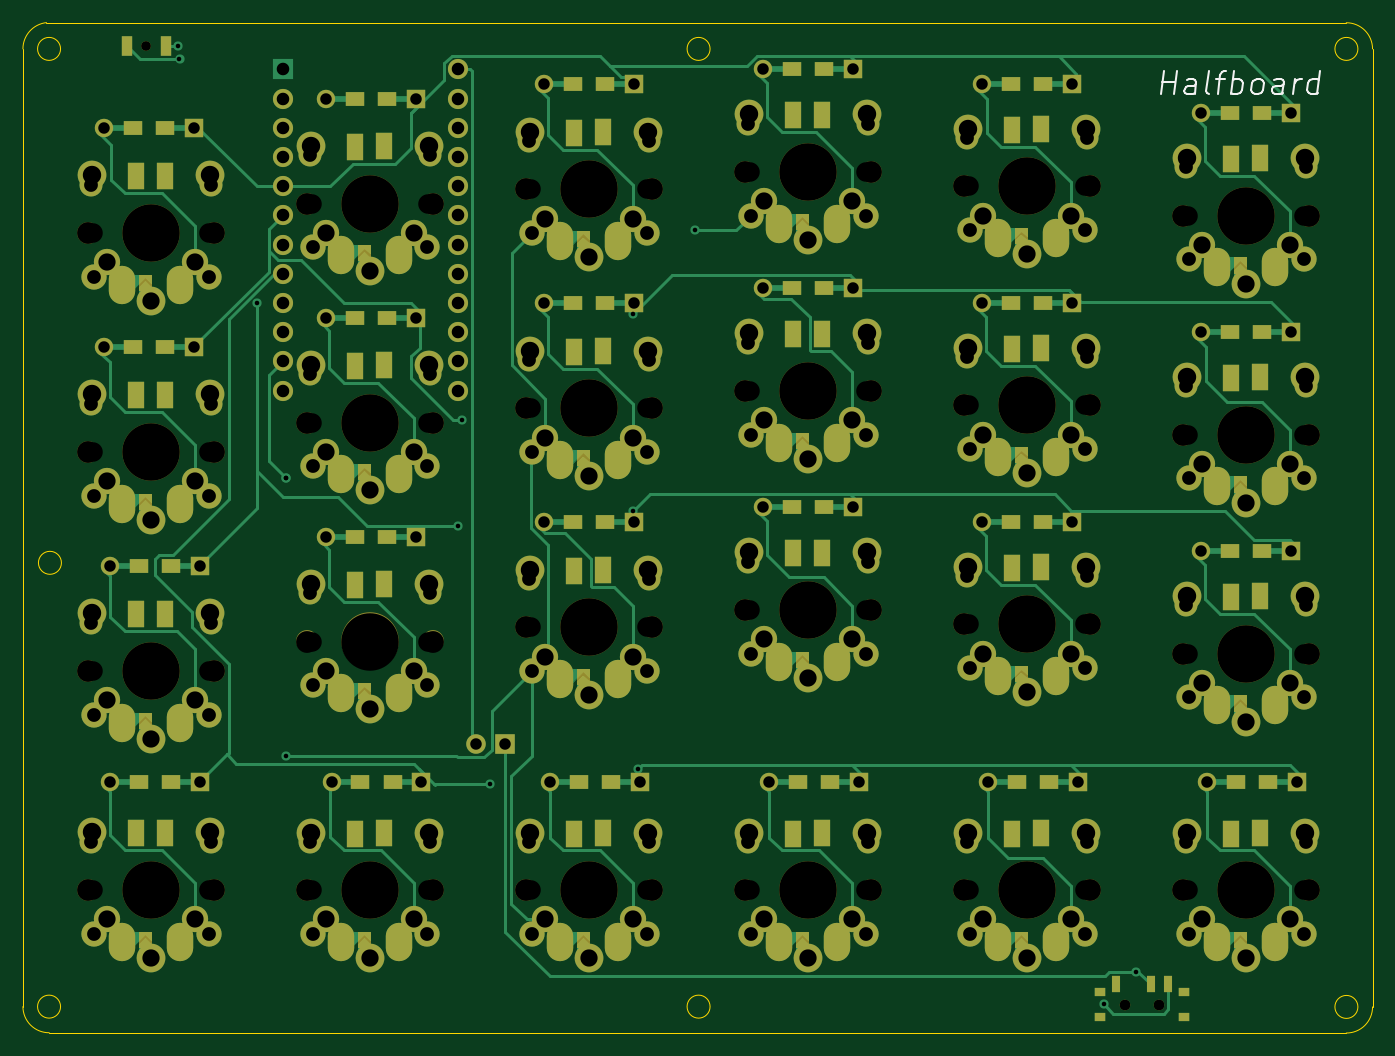
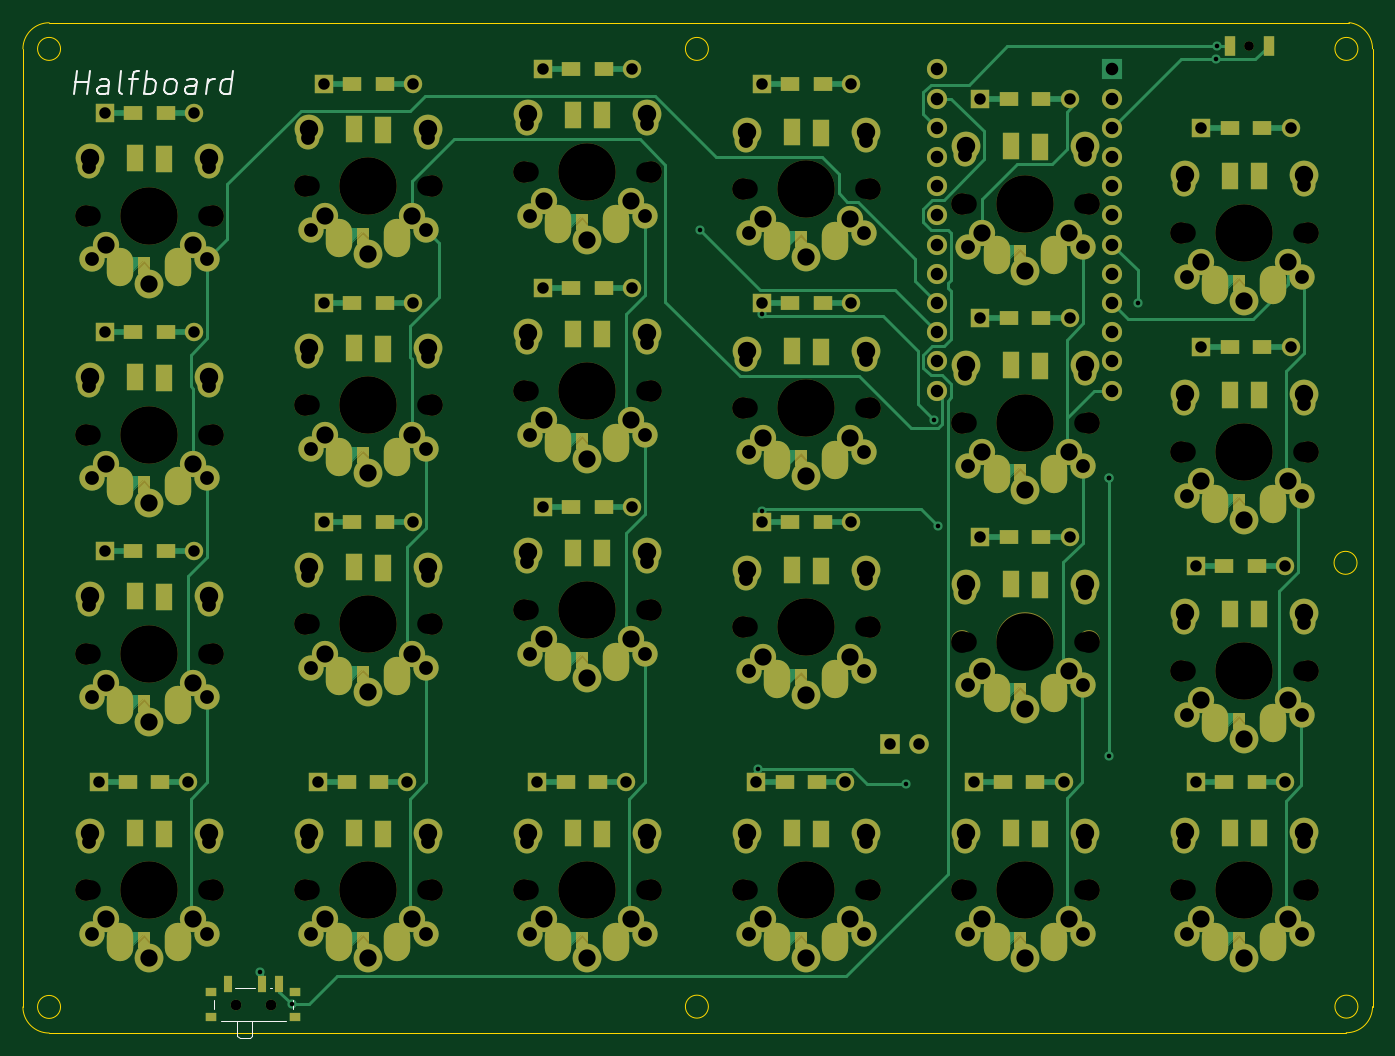
Circuit board: 10 layer files. Board 117.4 x 87.9 mm.
- bottom_copper: halfboard-B_Cu.gbr (58774 bytes)
- bottom_mask: halfboard-B_Mask.gbr (24711 bytes)
- paste: halfboard-B_Paste.gbr (2766 bytes)
- bottom_silk: halfboard-B_SilkS.gbr (3615 bytes)
- outline: halfboard-Edge_Cuts.gbr (1566 bytes)
- top_copper: halfboard-F_Cu.gbr (67047 bytes)
- top_mask: halfboard-F_Mask.gbr (24711 bytes)
- paste: halfboard-F_Paste.gbr (2766 bytes)
- top_silk: halfboard-F_SilkS.gbr (3066 bytes)
- drill: halfboard.drl (11793 bytes)

=== bottom_copper: halfboard-B_Cu.gbr (58774 bytes, source omitted) ===
=== bottom_mask: halfboard-B_Mask.gbr (24711 bytes, source omitted) ===
=== paste: halfboard-B_Paste.gbr ===
G04 #@! TF.GenerationSoftware,KiCad,Pcbnew,5.1.9*
G04 #@! TF.CreationDate,2021-01-19T21:25:47-06:00*
G04 #@! TF.ProjectId,halfboard,68616c66-626f-4617-9264-2e6b69636164,rev?*
G04 #@! TF.SameCoordinates,Original*
G04 #@! TF.FileFunction,Paste,Bot*
G04 #@! TF.FilePolarity,Positive*
%FSLAX46Y46*%
G04 Gerber Fmt 4.6, Leading zero omitted, Abs format (unit mm)*
G04 Created by KiCad (PCBNEW 5.1.9) date 2021-01-19 21:25:47*
%MOMM*%
%LPD*%
G01*
G04 APERTURE LIST*
%ADD10R,0.900000X1.700000*%
%ADD11R,1.600000X1.200000*%
%ADD12R,0.700000X1.500000*%
%ADD13R,1.000000X0.800000*%
G04 APERTURE END LIST*
D10*
G04 #@! TO.C, *
X47068000Y-47498000D03*
X50468000Y-47498000D03*
G04 #@! TD*
D11*
G04 #@! TO.C, *
X143030303Y-53340000D03*
X145830303Y-53340000D03*
G04 #@! TD*
G04 #@! TO.C, *
X143030303Y-72390000D03*
X145830303Y-72390000D03*
G04 #@! TD*
G04 #@! TO.C, *
X143030303Y-91440000D03*
X145830303Y-91440000D03*
G04 #@! TD*
G04 #@! TO.C, *
X143538303Y-111490000D03*
X146338303Y-111490000D03*
G04 #@! TD*
G04 #@! TO.C, *
X124488303Y-111490000D03*
X127288303Y-111490000D03*
G04 #@! TD*
G04 #@! TO.C, *
X105438303Y-111490000D03*
X108238303Y-111490000D03*
G04 #@! TD*
G04 #@! TO.C, *
X86388303Y-111490000D03*
X89188303Y-111490000D03*
G04 #@! TD*
G04 #@! TO.C, *
X123980303Y-88900000D03*
X126780303Y-88900000D03*
G04 #@! TD*
G04 #@! TO.C, *
X123980303Y-69850000D03*
X126780303Y-69850000D03*
G04 #@! TD*
G04 #@! TO.C, *
X123980303Y-50800000D03*
X126780303Y-50800000D03*
G04 #@! TD*
G04 #@! TO.C, *
X104930303Y-49530000D03*
X107730303Y-49530000D03*
G04 #@! TD*
G04 #@! TO.C, *
X104930303Y-68580000D03*
X107730303Y-68580000D03*
G04 #@! TD*
G04 #@! TO.C, *
X104930303Y-87630000D03*
X107730303Y-87630000D03*
G04 #@! TD*
G04 #@! TO.C, *
X85880303Y-88900000D03*
X88680303Y-88900000D03*
G04 #@! TD*
G04 #@! TO.C, *
X85880303Y-69850000D03*
X88680303Y-69850000D03*
G04 #@! TD*
G04 #@! TO.C, *
X66887231Y-90170000D03*
X69687231Y-90170000D03*
G04 #@! TD*
G04 #@! TO.C, *
X67395231Y-111490000D03*
X70195231Y-111490000D03*
G04 #@! TD*
G04 #@! TO.C, *
X48130000Y-111490000D03*
X50930000Y-111490000D03*
G04 #@! TD*
G04 #@! TO.C, *
X48130000Y-92710000D03*
X50930000Y-92710000D03*
G04 #@! TD*
G04 #@! TO.C, *
X85880303Y-50800000D03*
X88680303Y-50800000D03*
G04 #@! TD*
G04 #@! TO.C, *
X66887231Y-52070000D03*
X69687231Y-52070000D03*
G04 #@! TD*
G04 #@! TO.C, *
X66887231Y-71120000D03*
X69687231Y-71120000D03*
G04 #@! TD*
G04 #@! TO.C, *
X47622000Y-73660000D03*
X50422000Y-73660000D03*
G04 #@! TD*
G04 #@! TO.C, *
X47622000Y-54610000D03*
X50422000Y-54610000D03*
G04 #@! TD*
D12*
G04 #@! TO.C, *
X137632000Y-129126000D03*
X134632000Y-129126000D03*
X133132000Y-129126000D03*
D13*
X139032000Y-131986000D03*
X131732000Y-131986000D03*
X131732000Y-129776000D03*
X139032000Y-129776000D03*
G04 #@! TD*
M02*

=== bottom_silk: halfboard-B_SilkS.gbr ===
G04 #@! TF.GenerationSoftware,KiCad,Pcbnew,5.1.9*
G04 #@! TF.CreationDate,2021-01-19T21:25:47-06:00*
G04 #@! TF.ProjectId,halfboard,68616c66-626f-4617-9264-2e6b69636164,rev?*
G04 #@! TF.SameCoordinates,Original*
G04 #@! TF.FileFunction,Legend,Bot*
G04 #@! TF.FilePolarity,Positive*
%FSLAX46Y46*%
G04 Gerber Fmt 4.6, Leading zero omitted, Abs format (unit mm)*
G04 Created by KiCad (PCBNEW 5.1.9) date 2021-01-19 21:25:47*
%MOMM*%
%LPD*%
G01*
G04 APERTURE LIST*
%ADD10C,0.150000*%
%ADD11C,0.120000*%
G04 APERTURE END LIST*
D10*
X151015306Y-51704761D02*
X150765306Y-49704761D01*
X150884354Y-50657142D02*
X149741497Y-50657142D01*
X149872449Y-51704761D02*
X149622449Y-49704761D01*
X148062925Y-51704761D02*
X147931973Y-50657142D01*
X148003401Y-50466666D01*
X148181973Y-50371428D01*
X148562925Y-50371428D01*
X148765306Y-50466666D01*
X148051020Y-51609523D02*
X148253401Y-51704761D01*
X148729592Y-51704761D01*
X148908163Y-51609523D01*
X148979592Y-51419047D01*
X148955782Y-51228571D01*
X148836735Y-51038095D01*
X148634354Y-50942857D01*
X148158163Y-50942857D01*
X147955782Y-50847619D01*
X146824830Y-51704761D02*
X147003401Y-51609523D01*
X147074830Y-51419047D01*
X146860544Y-49704761D01*
X146181973Y-50371428D02*
X145420068Y-50371428D01*
X146062925Y-51704761D02*
X145848639Y-49990476D01*
X145729592Y-49800000D01*
X145527211Y-49704761D01*
X145336735Y-49704761D01*
X144920068Y-51704761D02*
X144670068Y-49704761D01*
X144765306Y-50466666D02*
X144562925Y-50371428D01*
X144181973Y-50371428D01*
X144003401Y-50466666D01*
X143920068Y-50561904D01*
X143848639Y-50752380D01*
X143920068Y-51323809D01*
X144039116Y-51514285D01*
X144146258Y-51609523D01*
X144348639Y-51704761D01*
X144729592Y-51704761D01*
X144908163Y-51609523D01*
X142824830Y-51704761D02*
X143003401Y-51609523D01*
X143086735Y-51514285D01*
X143158163Y-51323809D01*
X143086735Y-50752380D01*
X142967687Y-50561904D01*
X142860544Y-50466666D01*
X142658163Y-50371428D01*
X142372449Y-50371428D01*
X142193877Y-50466666D01*
X142110544Y-50561904D01*
X142039116Y-50752380D01*
X142110544Y-51323809D01*
X142229592Y-51514285D01*
X142336735Y-51609523D01*
X142539116Y-51704761D01*
X142824830Y-51704761D01*
X140443877Y-51704761D02*
X140312925Y-50657142D01*
X140384354Y-50466666D01*
X140562925Y-50371428D01*
X140943877Y-50371428D01*
X141146258Y-50466666D01*
X140431973Y-51609523D02*
X140634354Y-51704761D01*
X141110544Y-51704761D01*
X141289116Y-51609523D01*
X141360544Y-51419047D01*
X141336735Y-51228571D01*
X141217687Y-51038095D01*
X141015306Y-50942857D01*
X140539116Y-50942857D01*
X140336735Y-50847619D01*
X139491497Y-51704761D02*
X139324830Y-50371428D01*
X139372449Y-50752380D02*
X139253401Y-50561904D01*
X139146258Y-50466666D01*
X138943877Y-50371428D01*
X138753401Y-50371428D01*
X137396258Y-51704761D02*
X137146258Y-49704761D01*
X137384354Y-51609523D02*
X137586735Y-51704761D01*
X137967687Y-51704761D01*
X138146258Y-51609523D01*
X138229592Y-51514285D01*
X138301020Y-51323809D01*
X138229592Y-50752380D01*
X138110544Y-50561904D01*
X138003401Y-50466666D01*
X137801020Y-50371428D01*
X137420068Y-50371428D01*
X137241497Y-50466666D01*
D11*
G04 #@! TO.C, *
X131932000Y-131276000D02*
X131932000Y-130486000D01*
X138832000Y-130486000D02*
X138832000Y-131276000D01*
X136982000Y-129436000D02*
X135282000Y-129436000D01*
X138232000Y-132286000D02*
X132532000Y-132286000D01*
X135482000Y-133576000D02*
X135482000Y-132286000D01*
X136582000Y-133786000D02*
X135682000Y-133786000D01*
X136782000Y-132286000D02*
X136782000Y-133576000D01*
X135482000Y-133576000D02*
X135682000Y-133786000D01*
X136782000Y-133576000D02*
X136582000Y-133786000D01*
X133982000Y-129436000D02*
X133782000Y-129436000D01*
D10*
G04 #@! TD*
M02*

=== outline: halfboard-Edge_Cuts.gbr ===
G04 #@! TF.GenerationSoftware,KiCad,Pcbnew,5.1.9*
G04 #@! TF.CreationDate,2021-01-19T21:25:47-06:00*
G04 #@! TF.ProjectId,halfboard,68616c66-626f-4617-9264-2e6b69636164,rev?*
G04 #@! TF.SameCoordinates,Original*
G04 #@! TF.FileFunction,Profile,NP*
%FSLAX46Y46*%
G04 Gerber Fmt 4.6, Leading zero omitted, Abs format (unit mm)*
G04 Created by KiCad (PCBNEW 5.1.9) date 2021-01-19 21:25:47*
%MOMM*%
%LPD*%
G01*
G04 APERTURE LIST*
G04 #@! TA.AperFunction,Profile*
%ADD10C,0.050000*%
G04 #@! TD*
G04 APERTURE END LIST*
D10*
X41309933Y-131062032D02*
G75*
G03*
X41309933Y-131062032I-1000000J0D01*
G01*
X154162000Y-131086776D02*
G75*
G03*
X154162000Y-131086776I-1000000J0D01*
G01*
X97809426Y-47752000D02*
G75*
G03*
X97809426Y-47752000I-1000000J0D01*
G01*
X97809426Y-131062032D02*
G75*
G03*
X97809426Y-131062032I-1000000J0D01*
G01*
X41386000Y-92456000D02*
G75*
G03*
X41386000Y-92456000I-1000000J0D01*
G01*
X41309933Y-47752001D02*
G75*
G03*
X41309933Y-47752001I-1000000J0D01*
G01*
X154162000Y-47752000D02*
G75*
G03*
X154162000Y-47752000I-1000000J0D01*
G01*
X40325795Y-133333910D02*
G75*
G02*
X38038000Y-131062033I-15862J2271878D01*
G01*
X153150054Y-133358666D02*
G75*
G03*
X155435967Y-131086777I13980J2271890D01*
G01*
X153148020Y-45480110D02*
G75*
G02*
X155433933Y-47751999I13980J-2271890D01*
G01*
X38038000Y-47752001D02*
G75*
G02*
X40084068Y-45466002I2300067J0D01*
G01*
X38038000Y-47752001D02*
X38038000Y-131062033D01*
X153148020Y-45480110D02*
X40084068Y-45466002D01*
X155435967Y-131086777D02*
X155433933Y-47751999D01*
X40325795Y-133333910D02*
X153150054Y-133358666D01*
M02*

=== top_copper: halfboard-F_Cu.gbr (67047 bytes, source omitted) ===
=== top_mask: halfboard-F_Mask.gbr (24711 bytes, source omitted) ===
=== paste: halfboard-F_Paste.gbr ===
G04 #@! TF.GenerationSoftware,KiCad,Pcbnew,5.1.9*
G04 #@! TF.CreationDate,2021-01-19T21:25:47-06:00*
G04 #@! TF.ProjectId,halfboard,68616c66-626f-4617-9264-2e6b69636164,rev?*
G04 #@! TF.SameCoordinates,Original*
G04 #@! TF.FileFunction,Paste,Top*
G04 #@! TF.FilePolarity,Positive*
%FSLAX46Y46*%
G04 Gerber Fmt 4.6, Leading zero omitted, Abs format (unit mm)*
G04 Created by KiCad (PCBNEW 5.1.9) date 2021-01-19 21:25:47*
%MOMM*%
%LPD*%
G01*
G04 APERTURE LIST*
%ADD10R,0.700000X1.500000*%
%ADD11R,1.000000X0.800000*%
%ADD12R,0.900000X1.700000*%
%ADD13R,1.600000X1.200000*%
G04 APERTURE END LIST*
D10*
G04 #@! TO.C, *
X133132000Y-129126000D03*
X136132000Y-129126000D03*
X137632000Y-129126000D03*
D11*
X131732000Y-131986000D03*
X139032000Y-131986000D03*
X139032000Y-129776000D03*
X131732000Y-129776000D03*
G04 #@! TD*
D12*
G04 #@! TO.C, *
X47068000Y-47498000D03*
X50468000Y-47498000D03*
G04 #@! TD*
D13*
G04 #@! TO.C, *
X145830303Y-53340000D03*
X143030303Y-53340000D03*
G04 #@! TD*
G04 #@! TO.C, *
X145830303Y-72390000D03*
X143030303Y-72390000D03*
G04 #@! TD*
G04 #@! TO.C, *
X145830303Y-91440000D03*
X143030303Y-91440000D03*
G04 #@! TD*
G04 #@! TO.C, *
X146338303Y-111490000D03*
X143538303Y-111490000D03*
G04 #@! TD*
G04 #@! TO.C, *
X127288303Y-111490000D03*
X124488303Y-111490000D03*
G04 #@! TD*
G04 #@! TO.C, *
X108238303Y-111490000D03*
X105438303Y-111490000D03*
G04 #@! TD*
G04 #@! TO.C, *
X89188303Y-111490000D03*
X86388303Y-111490000D03*
G04 #@! TD*
G04 #@! TO.C, *
X126780303Y-88900000D03*
X123980303Y-88900000D03*
G04 #@! TD*
G04 #@! TO.C, *
X126780303Y-69850000D03*
X123980303Y-69850000D03*
G04 #@! TD*
G04 #@! TO.C, *
X126780303Y-50800000D03*
X123980303Y-50800000D03*
G04 #@! TD*
G04 #@! TO.C, *
X107730303Y-49530000D03*
X104930303Y-49530000D03*
G04 #@! TD*
G04 #@! TO.C, *
X107730303Y-68580000D03*
X104930303Y-68580000D03*
G04 #@! TD*
G04 #@! TO.C, *
X107730303Y-87630000D03*
X104930303Y-87630000D03*
G04 #@! TD*
G04 #@! TO.C, *
X88680303Y-88900000D03*
X85880303Y-88900000D03*
G04 #@! TD*
G04 #@! TO.C, *
X88680303Y-69850000D03*
X85880303Y-69850000D03*
G04 #@! TD*
G04 #@! TO.C, *
X69687231Y-90170000D03*
X66887231Y-90170000D03*
G04 #@! TD*
G04 #@! TO.C, *
X70195231Y-111490000D03*
X67395231Y-111490000D03*
G04 #@! TD*
G04 #@! TO.C, *
X50930000Y-111490000D03*
X48130000Y-111490000D03*
G04 #@! TD*
G04 #@! TO.C, *
X50930000Y-92710000D03*
X48130000Y-92710000D03*
G04 #@! TD*
G04 #@! TO.C, *
X88680303Y-50800000D03*
X85880303Y-50800000D03*
G04 #@! TD*
G04 #@! TO.C, *
X69687231Y-52070000D03*
X66887231Y-52070000D03*
G04 #@! TD*
G04 #@! TO.C, *
X69687231Y-71120000D03*
X66887231Y-71120000D03*
G04 #@! TD*
G04 #@! TO.C, *
X50422000Y-73660000D03*
X47622000Y-73660000D03*
G04 #@! TD*
G04 #@! TO.C, *
X50422000Y-54610000D03*
X47622000Y-54610000D03*
G04 #@! TD*
M02*

=== top_silk: halfboard-F_SilkS.gbr ===
G04 #@! TF.GenerationSoftware,KiCad,Pcbnew,5.1.9*
G04 #@! TF.CreationDate,2021-01-19T21:25:47-06:00*
G04 #@! TF.ProjectId,halfboard,68616c66-626f-4617-9264-2e6b69636164,rev?*
G04 #@! TF.SameCoordinates,Original*
G04 #@! TF.FileFunction,Legend,Top*
G04 #@! TF.FilePolarity,Positive*
%FSLAX46Y46*%
G04 Gerber Fmt 4.6, Leading zero omitted, Abs format (unit mm)*
G04 Created by KiCad (PCBNEW 5.1.9) date 2021-01-19 21:25:47*
%MOMM*%
%LPD*%
G01*
G04 APERTURE LIST*
%ADD10C,0.150000*%
G04 APERTURE END LIST*
D10*
X137020693Y-51704761D02*
X137270693Y-49704761D01*
X137151645Y-50657142D02*
X138294502Y-50657142D01*
X138163550Y-51704761D02*
X138413550Y-49704761D01*
X139973074Y-51704761D02*
X140104026Y-50657142D01*
X140032598Y-50466666D01*
X139854026Y-50371428D01*
X139473074Y-50371428D01*
X139270693Y-50466666D01*
X139984979Y-51609523D02*
X139782598Y-51704761D01*
X139306407Y-51704761D01*
X139127836Y-51609523D01*
X139056407Y-51419047D01*
X139080217Y-51228571D01*
X139199264Y-51038095D01*
X139401645Y-50942857D01*
X139877836Y-50942857D01*
X140080217Y-50847619D01*
X141211169Y-51704761D02*
X141032598Y-51609523D01*
X140961169Y-51419047D01*
X141175455Y-49704761D01*
X141854026Y-50371428D02*
X142615931Y-50371428D01*
X141973074Y-51704761D02*
X142187360Y-49990476D01*
X142306407Y-49800000D01*
X142508788Y-49704761D01*
X142699264Y-49704761D01*
X143115931Y-51704761D02*
X143365931Y-49704761D01*
X143270693Y-50466666D02*
X143473074Y-50371428D01*
X143854026Y-50371428D01*
X144032598Y-50466666D01*
X144115931Y-50561904D01*
X144187360Y-50752380D01*
X144115931Y-51323809D01*
X143996883Y-51514285D01*
X143889741Y-51609523D01*
X143687360Y-51704761D01*
X143306407Y-51704761D01*
X143127836Y-51609523D01*
X145211169Y-51704761D02*
X145032598Y-51609523D01*
X144949264Y-51514285D01*
X144877836Y-51323809D01*
X144949264Y-50752380D01*
X145068312Y-50561904D01*
X145175455Y-50466666D01*
X145377836Y-50371428D01*
X145663550Y-50371428D01*
X145842122Y-50466666D01*
X145925455Y-50561904D01*
X145996883Y-50752380D01*
X145925455Y-51323809D01*
X145806407Y-51514285D01*
X145699264Y-51609523D01*
X145496883Y-51704761D01*
X145211169Y-51704761D01*
X147592122Y-51704761D02*
X147723074Y-50657142D01*
X147651645Y-50466666D01*
X147473074Y-50371428D01*
X147092122Y-50371428D01*
X146889741Y-50466666D01*
X147604026Y-51609523D02*
X147401645Y-51704761D01*
X146925455Y-51704761D01*
X146746883Y-51609523D01*
X146675455Y-51419047D01*
X146699264Y-51228571D01*
X146818312Y-51038095D01*
X147020693Y-50942857D01*
X147496883Y-50942857D01*
X147699264Y-50847619D01*
X148544502Y-51704761D02*
X148711169Y-50371428D01*
X148663550Y-50752380D02*
X148782598Y-50561904D01*
X148889741Y-50466666D01*
X149092122Y-50371428D01*
X149282598Y-50371428D01*
X150639741Y-51704761D02*
X150889741Y-49704761D01*
X150651645Y-51609523D02*
X150449264Y-51704761D01*
X150068312Y-51704761D01*
X149889741Y-51609523D01*
X149806407Y-51514285D01*
X149734979Y-51323809D01*
X149806407Y-50752380D01*
X149925455Y-50561904D01*
X150032598Y-50466666D01*
X150234979Y-50371428D01*
X150615931Y-50371428D01*
X150794502Y-50466666D01*
G04 #@! TO.C, *
G04 #@! TD*
M02*

=== drill: halfboard.drl (11793 bytes, source omitted) ===
